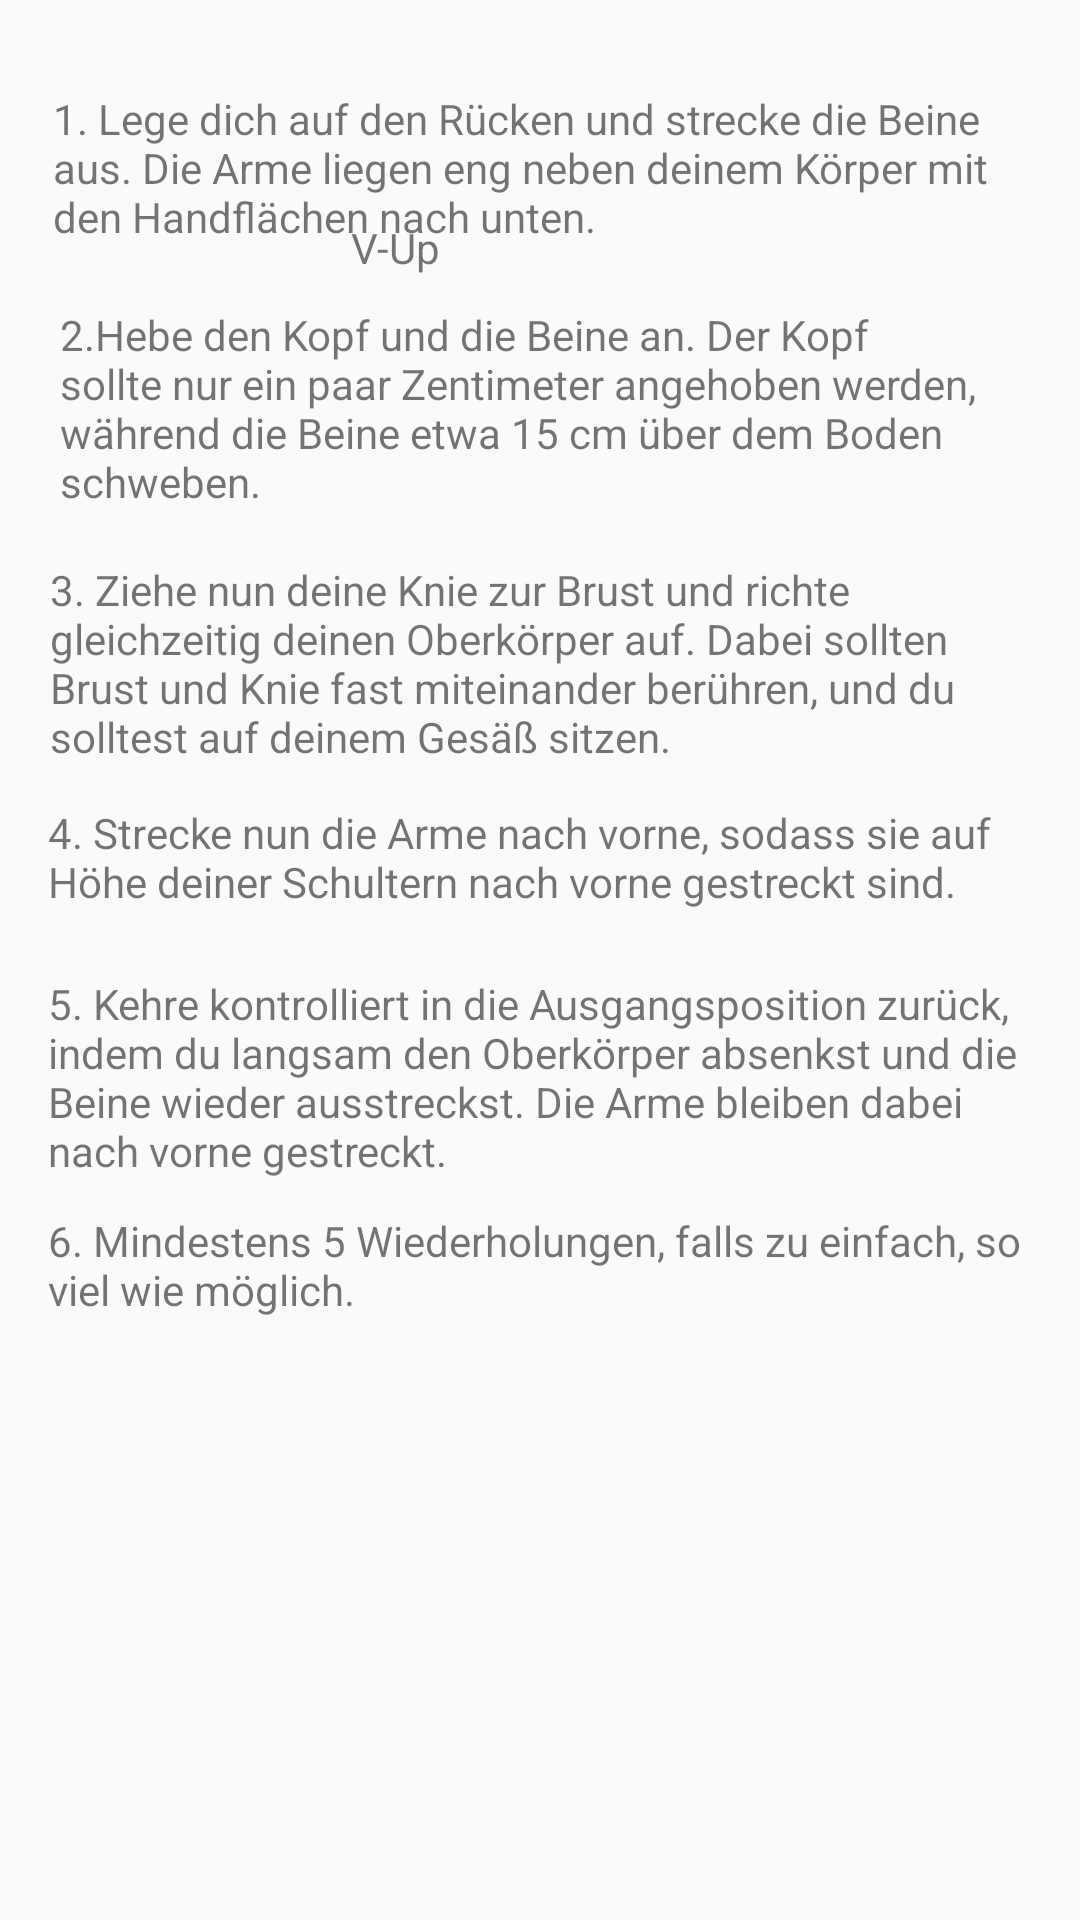

Android layout source for this screen:
<!-- AndroidManifest.xml: application theme Theme.M_1304 -->
<!-- res/layout/activity_gerade_bauch.xml -->
<?xml version="1.0" encoding="utf-8"?>
<androidx.constraintlayout.widget.ConstraintLayout xmlns:android="http://schemas.android.com/apk/res/android"
    xmlns:app="http://schemas.android.com/apk/res-auto"
    xmlns:tools="http://schemas.android.com/tools"
    android:layout_width="match_parent"
    android:layout_height="match_parent"
    tools:context=".GeradeBauchActivity">

    <TextView
        android:id="@+id/textView3"
        android:layout_width="125dp"
        android:layout_height="31dp"
        android:text="V-Up"
        app:layout_constraintBottom_toBottomOf="parent"
        app:layout_constraintEnd_toEndOf="parent"
        app:layout_constraintHorizontal_bias="0.498"
        app:layout_constraintStart_toStartOf="parent"
        app:layout_constraintTop_toTopOf="parent"
        app:layout_constraintVertical_bias="0.12" />

    <TextView
        android:id="@+id/textView4"
        android:layout_width="327dp"
        android:layout_height="74dp"
        android:layout_marginBottom="536dp"
        android:text="1. Lege dich auf den Rücken und strecke die Beine aus. Die Arme liegen eng neben deinem Körper mit den Handflächen nach unten."
        app:layout_constraintBottom_toBottomOf="parent"
        app:layout_constraintEnd_toEndOf="parent"
        app:layout_constraintHorizontal_bias="0.535"
        app:layout_constraintStart_toStartOf="parent" />

    <TextView
        android:id="@+id/textView5"
        android:layout_width="321dp"
        android:layout_height="82dp"
        android:layout_marginBottom="456dp"
        android:text="2.Hebe den Kopf und die Beine an. Der Kopf sollte nur ein paar Zentimeter angehoben werden, während die Beine etwa 15 cm über dem Boden schweben."
        app:layout_constraintBottom_toBottomOf="parent"
        app:layout_constraintEnd_toEndOf="parent"
        app:layout_constraintHorizontal_bias="0.511"
        app:layout_constraintStart_toStartOf="parent" />

    <TextView
        android:id="@+id/textView6"
        android:layout_width="331dp"
        android:layout_height="81dp"
        android:layout_marginBottom="372dp"
        android:text="3. Ziehe nun deine Knie zur Brust und richte gleichzeitig deinen Oberkörper auf. Dabei sollten Brust und Knie fast miteinander berühren, und du solltest auf deinem Gesäß sitzen."
        app:layout_constraintBottom_toBottomOf="parent"
        app:layout_constraintEnd_toEndOf="parent"
        app:layout_constraintHorizontal_bias="0.575"
        app:layout_constraintStart_toStartOf="parent" />

    <TextView
        android:id="@+id/textView7"
        android:layout_width="333dp"
        android:layout_height="56dp"
        android:layout_marginBottom="316dp"
        android:text="4. Strecke nun die Arme nach vorne, sodass sie auf Höhe deiner Schultern nach vorne gestreckt sind."
        app:layout_constraintBottom_toBottomOf="parent"
        app:layout_constraintEnd_toEndOf="parent"
        app:layout_constraintHorizontal_bias="0.589"
        app:layout_constraintStart_toStartOf="parent" />

    <TextView
        android:id="@+id/textView8"
        android:layout_width="333dp"
        android:layout_height="79dp"
        android:layout_marginBottom="236dp"
        android:text="5. Kehre kontrolliert in die Ausgangsposition zurück, indem du langsam den Oberkörper absenkst und die Beine wieder ausstreckst. Die Arme bleiben dabei nach vorne gestreckt."
        app:layout_constraintBottom_toBottomOf="parent"
        app:layout_constraintEnd_toEndOf="parent"
        app:layout_constraintHorizontal_bias="0.589"
        app:layout_constraintStart_toStartOf="parent" />

    <TextView
        android:id="@+id/textView9"
        android:layout_width="333dp"
        android:layout_height="56dp"
        android:layout_marginBottom="180dp"
        android:text="6. Mindestens 5 Wiederholungen, falls zu einfach, so viel wie möglich."
        app:layout_constraintBottom_toBottomOf="parent"
        app:layout_constraintEnd_toEndOf="parent"
        app:layout_constraintHorizontal_bias="0.589"
        app:layout_constraintStart_toStartOf="parent" />


</androidx.constraintlayout.widget.ConstraintLayout>
<!-- resources referenced by this layout -->
<resources>
  <style name="Theme.M_1304" parent="Theme.AppCompat.Light.NoActionBar">
          
          <item name="colorPrimary">@color/purple_500</item>
          <item name="colorPrimaryVariant">@color/purple_700</item>
          <item name="colorOnPrimary">@color/white</item>
          
          <item name="colorSecondary">@color/teal_200</item>
          <item name="colorSecondaryVariant">@color/teal_700</item>
          <item name="colorOnSecondary">@color/black</item>
          
          <item name="android:statusBarColor">?attr/colorPrimaryVariant</item>
          
      </style>
  <!-- not gathered from this repository: default colours our renderer supplied (Android Studio template values) -->
  <color name="purple_500">#FF6200EE</color>
  <color name="purple_700">#FF3700B3</color>
  <color name="teal_200">#FF03DAC5</color>
  <color name="teal_700">#FF018786</color>
  <color name="black">#FF000000</color>
  <color name="white">#FFFFFFFF</color>
</resources>
